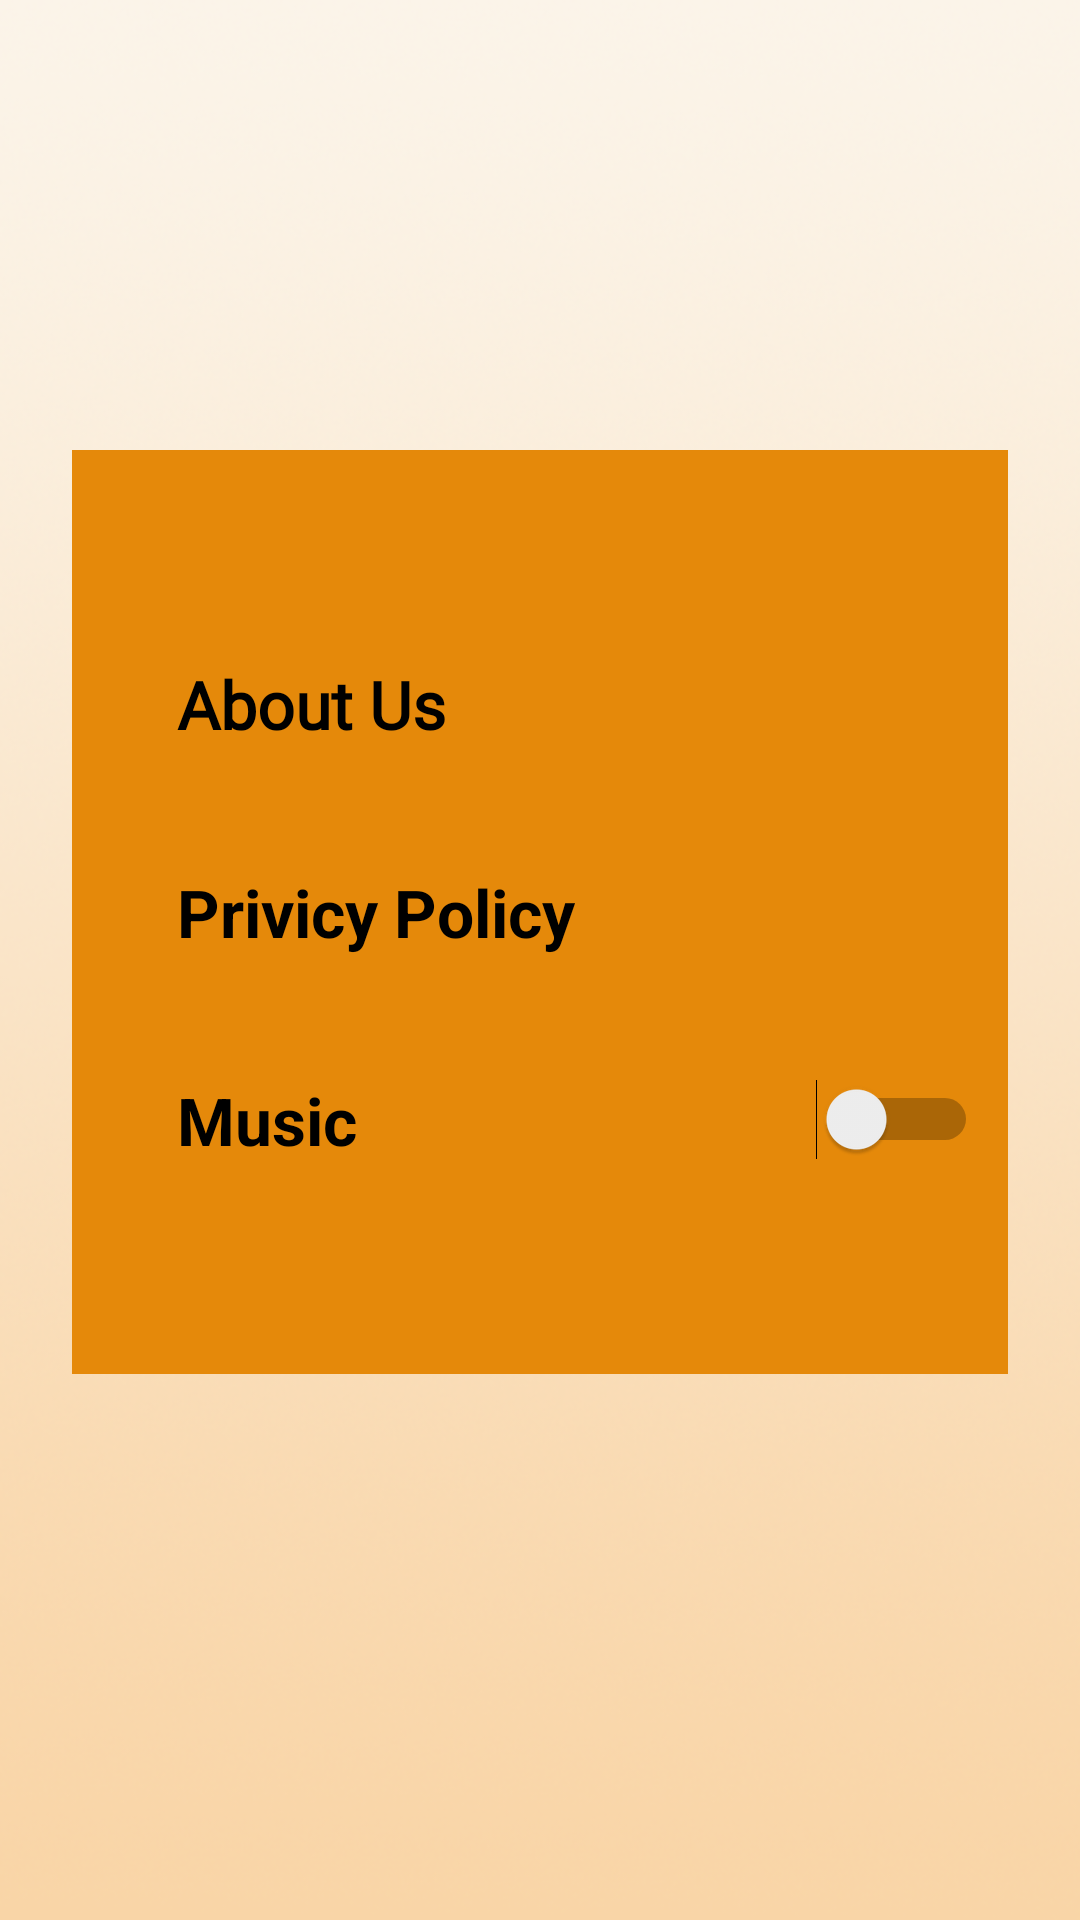

Write the Android layout XML for this screen, with the resource values it uses.
<!-- AndroidManifest.xml: application theme Theme.Mathgeksfinal -->
<!-- res/layout/activity_setting.xml -->
<?xml version="1.0" encoding="utf-8"?>
<androidx.constraintlayout.widget.ConstraintLayout xmlns:android="http://schemas.android.com/apk/res/android"
    xmlns:app="http://schemas.android.com/apk/res-auto"
    xmlns:tools="http://schemas.android.com/tools"
    android:layout_width="match_parent"
    android:layout_height="match_parent"
    tools:context=".Setting"
    android:background="@drawable/background_ui"
    >


    <LinearLayout
        android:layout_width="match_parent"
        android:layout_height="wrap_content"
        android:layout_marginStart="24dp"
        android:layout_marginEnd="24dp"
        android:layout_marginBottom="32dp"
        android:background="@color/btcolor"
        android:orientation="vertical"
        android:paddingTop="40dp"
        android:paddingBottom="40dp"
        app:layout_constraintBottom_toBottomOf="parent"
        app:layout_constraintEnd_toEndOf="parent"
        app:layout_constraintStart_toStartOf="parent"
        app:layout_constraintTop_toTopOf="parent">

        <LinearLayout
            android:layout_width="match_parent"
            android:layout_height="wrap_content"
            android:orientation="vertical"

            android:padding="10dp">

            <LinearLayout
                android:layout_width="match_parent"
                android:layout_height="wrap_content"
                android:orientation="horizontal">

                <TextView
                    android:layout_width="wrap_content"
                    android:layout_height="wrap_content"
                    android:layout_marginStart="5dp"
                    android:padding="20dp"
                    android:text="About Us"
                    android:textColor="#000"
                    android:textSize="22sp"
                    android:textStyle="bold"
                    android:fontFamily="@font/heavitas"
                    ></TextView>
            </LinearLayout>

            <LinearLayout
                android:layout_width="match_parent"
                android:layout_height="wrap_content"
                android:orientation="horizontal">

                <TextView
                    android:layout_width="wrap_content"
                    android:layout_height="wrap_content"
                    android:layout_marginStart="5dp"
                    android:padding="20dp"
                    android:text="Privicy Policy"
                    android:textColor="#000"
                    android:textSize="22sp"
                    android:textStyle="bold"></TextView>
            </LinearLayout>

            <LinearLayout
                android:layout_width="match_parent"
                android:layout_height="wrap_content"
                android:orientation="horizontal">

                <TextView
                    android:id="@+id/music_textview"
                    android:layout_width="wrap_content"
                    android:layout_height="match_parent"
                    android:layout_marginStart="5dp"
                    android:padding="20dp"
                    android:text="Music"
                    android:textColor="#000"
                    android:textSize="22sp"
                    android:textStyle="bold"></TextView>

                <LinearLayout
                    android:layout_width="match_parent"
                    android:layout_height="match_parent"
                    android:gravity="end"
                    android:orientation="horizontal">

                    <Switch
                        android:id="@+id/music_checkbox"
                        android:layout_width="wrap_content"
                        android:layout_height="wrap_content"
                        android:layout_gravity="center"
                        android:onClick="viewClickHandler"></Switch>
                </LinearLayout>
            </LinearLayout>


        </LinearLayout>
    </LinearLayout>
</androidx.constraintlayout.widget.ConstraintLayout>
<!-- resources referenced by this layout -->
<resources>
  <color name="btcolor"> #E5890A</color>
  <!-- drawable background_ui: png bitmap (drawable, 212767 bytes) -->
  <style name="Theme.Mathgeksfinal" parent="Theme.AppCompat.Light.NoActionBar">
          
          <item name="colorPrimary">@color/purple_500</item>
          <item name="colorPrimaryVariant">@color/btcolor</item>
          <item name="colorOnPrimary">@color/white</item>
          
          <item name="colorSecondary">@color/teal_200</item>
          <item name="colorSecondaryVariant">@color/teal_700</item>
          <item name="colorOnSecondary">@color/black</item>
          
          <item name="android:statusBarColor" tools:targetApi="l">?attr/colorPrimaryVariant</item>
          
  
          <item name="android:windowContentTransitions">true</item>
      </style>
  <color name="purple_500">#FF6200EE</color>
  <color name="white">#FFFFFFFF</color>
  <color name="teal_200">#FF03DAC5</color>
  <color name="teal_700">#FF018786</color>
  <color name="black">#FF000000</color>
</resources>
